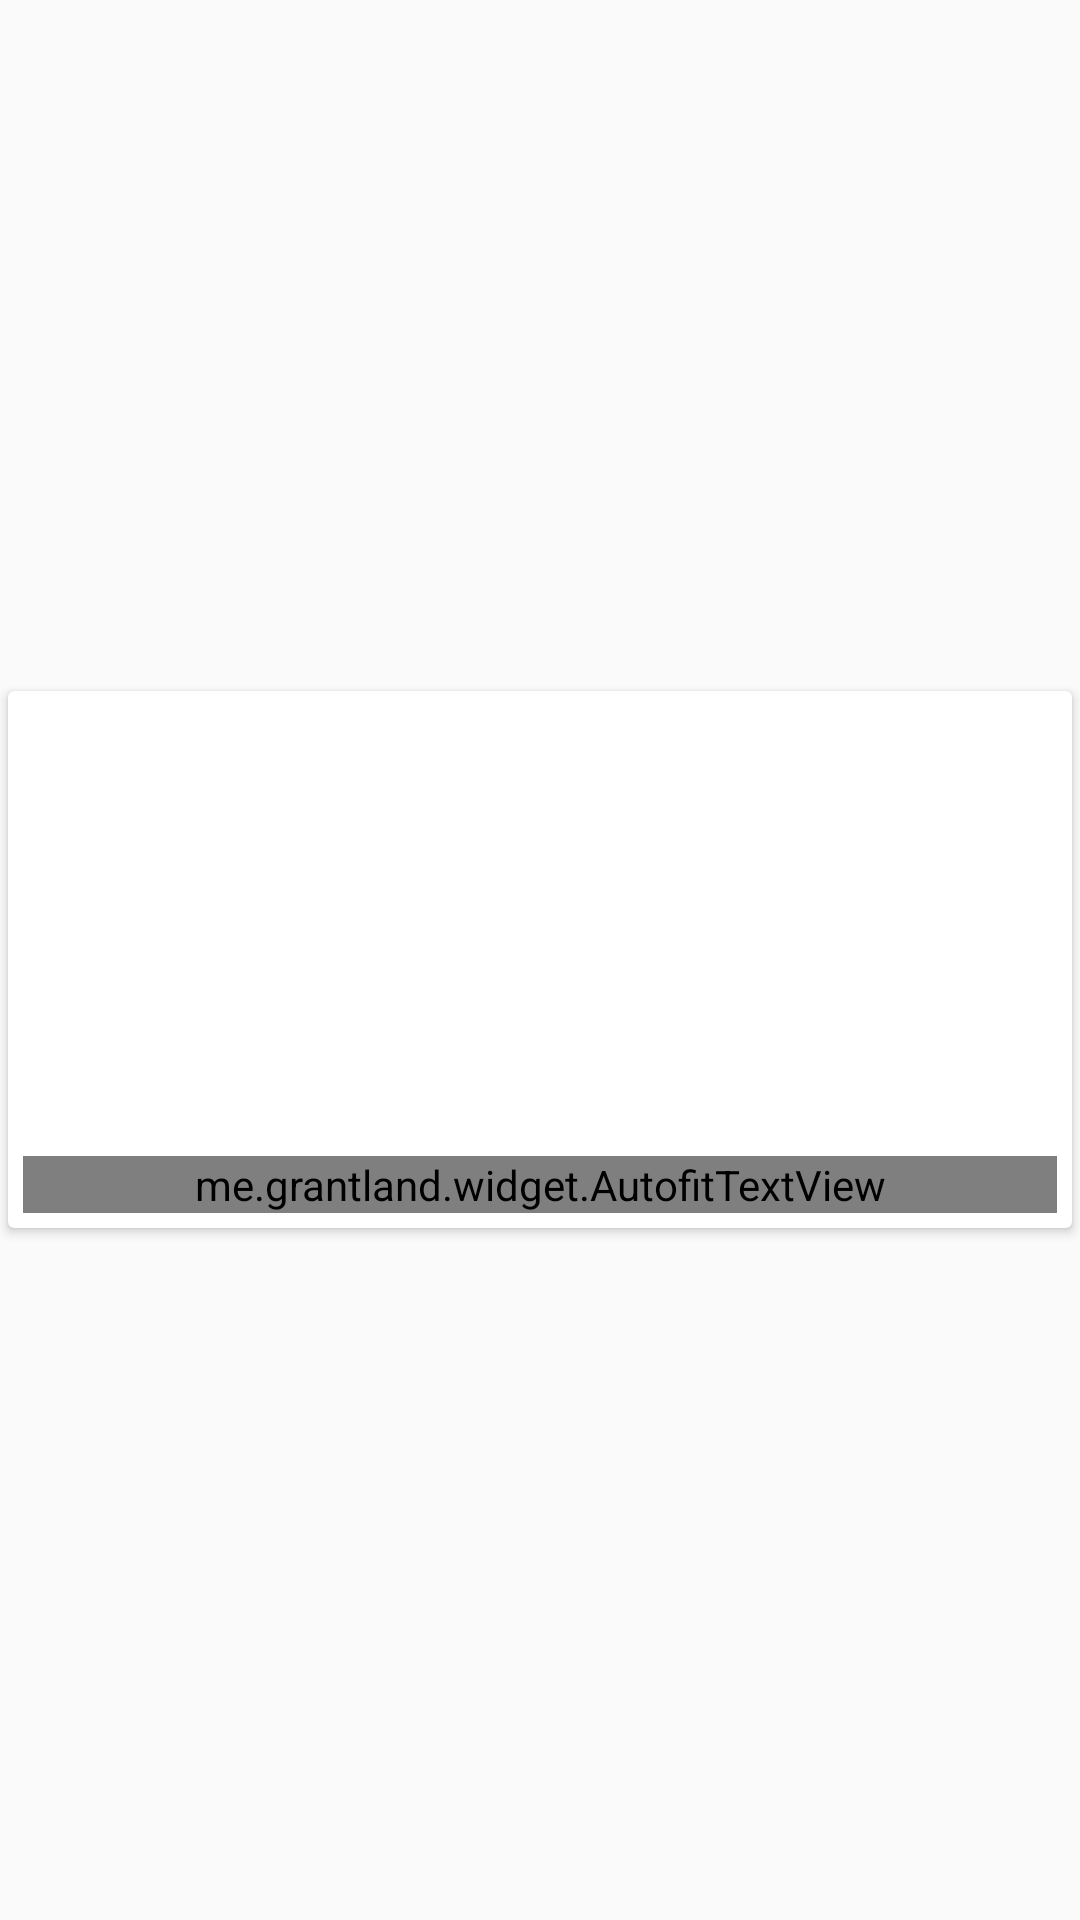

Here is an Android app screen rendered from its layout file. Give the layout XML and the strings, colors and styles it references.
<!-- AndroidManifest.xml: application theme AppTheme -->
<!-- res/layout/event_item.xml -->
<?xml version="1.0" encoding="utf-8"?>
<LinearLayout xmlns:android="http://schemas.android.com/apk/res/android"
    xmlns:app="http://schemas.android.com/apk/res-auto"
    android:id="@+id/itemView"
    android:layout_width="match_parent"
    android:layout_height="wrap_content"
    android:layout_marginLeft="10dp"
    android:layout_marginRight="10dp"
    android:layout_marginTop="10dp"
    android:background="?android:selectableItemBackground"
    android:gravity="center_vertical"
    android:orientation="vertical">

    <android.support.v7.widget.CardView
        android:layout_width="match_parent"
        android:layout_height="wrap_content"
        app:cardCornerRadius="2dp"
        app:cardElevation="2dp"
        app:cardUseCompatPadding="true">

        <LinearLayout
            android:layout_width="match_parent"
            android:layout_height="wrap_content"
            android:orientation="vertical">

            <ImageView
                android:id="@+id/image"
                android:layout_width="match_parent"
                android:layout_height="150dp"
                android:scaleType="centerCrop" />

            <me.grantland.widget.AutofitTextView
                android:id="@+id/title"
                android:layout_width="match_parent"
                android:layout_height="wrap_content"
                android:layout_margin="5dp"
                android:maxLines="1"
                android:textSize="16sp" />

        </LinearLayout>

    </android.support.v7.widget.CardView>

</LinearLayout>
<!-- resources referenced by this layout -->
<resources>
  <style name="AppTheme" parent="Theme.AppCompat.Light.DarkActionBar">
          
          <item name="colorPrimary">@color/colorPrimary</item>
          <item name="colorPrimaryDark">@color/colorPrimaryDark</item>
          <item name="colorAccent">@color/colorAccent</item>
      </style>
  <color name="colorPrimary">#64C830</color>
  <color name="colorPrimaryDark">#126F38</color>
  <color name="colorAccent">#333333</color>
</resources>
